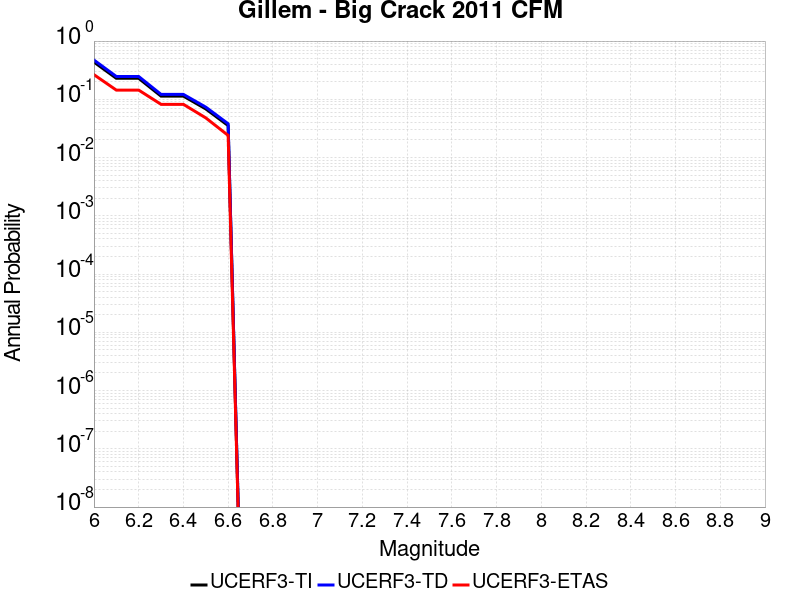

Source data for this figure (header and first rows):
Magnitude, UCERF3-TI Prob, UCERF3-TD Prob, UCERF3-ETAS Prob
6.0, 0.4363, 0.4719, 0.265
6.1, 0.2295, 0.2466, 0.144
6.2, 0.2295, 0.2466, 0.144
6.3, 0.1134, 0.1215, 0.082
6.4, 0.1134, 0.1215, 0.082
6.5, 0.06842, 0.07341, 0.048
6.6, 0.03541, 0.03807, 0.024
